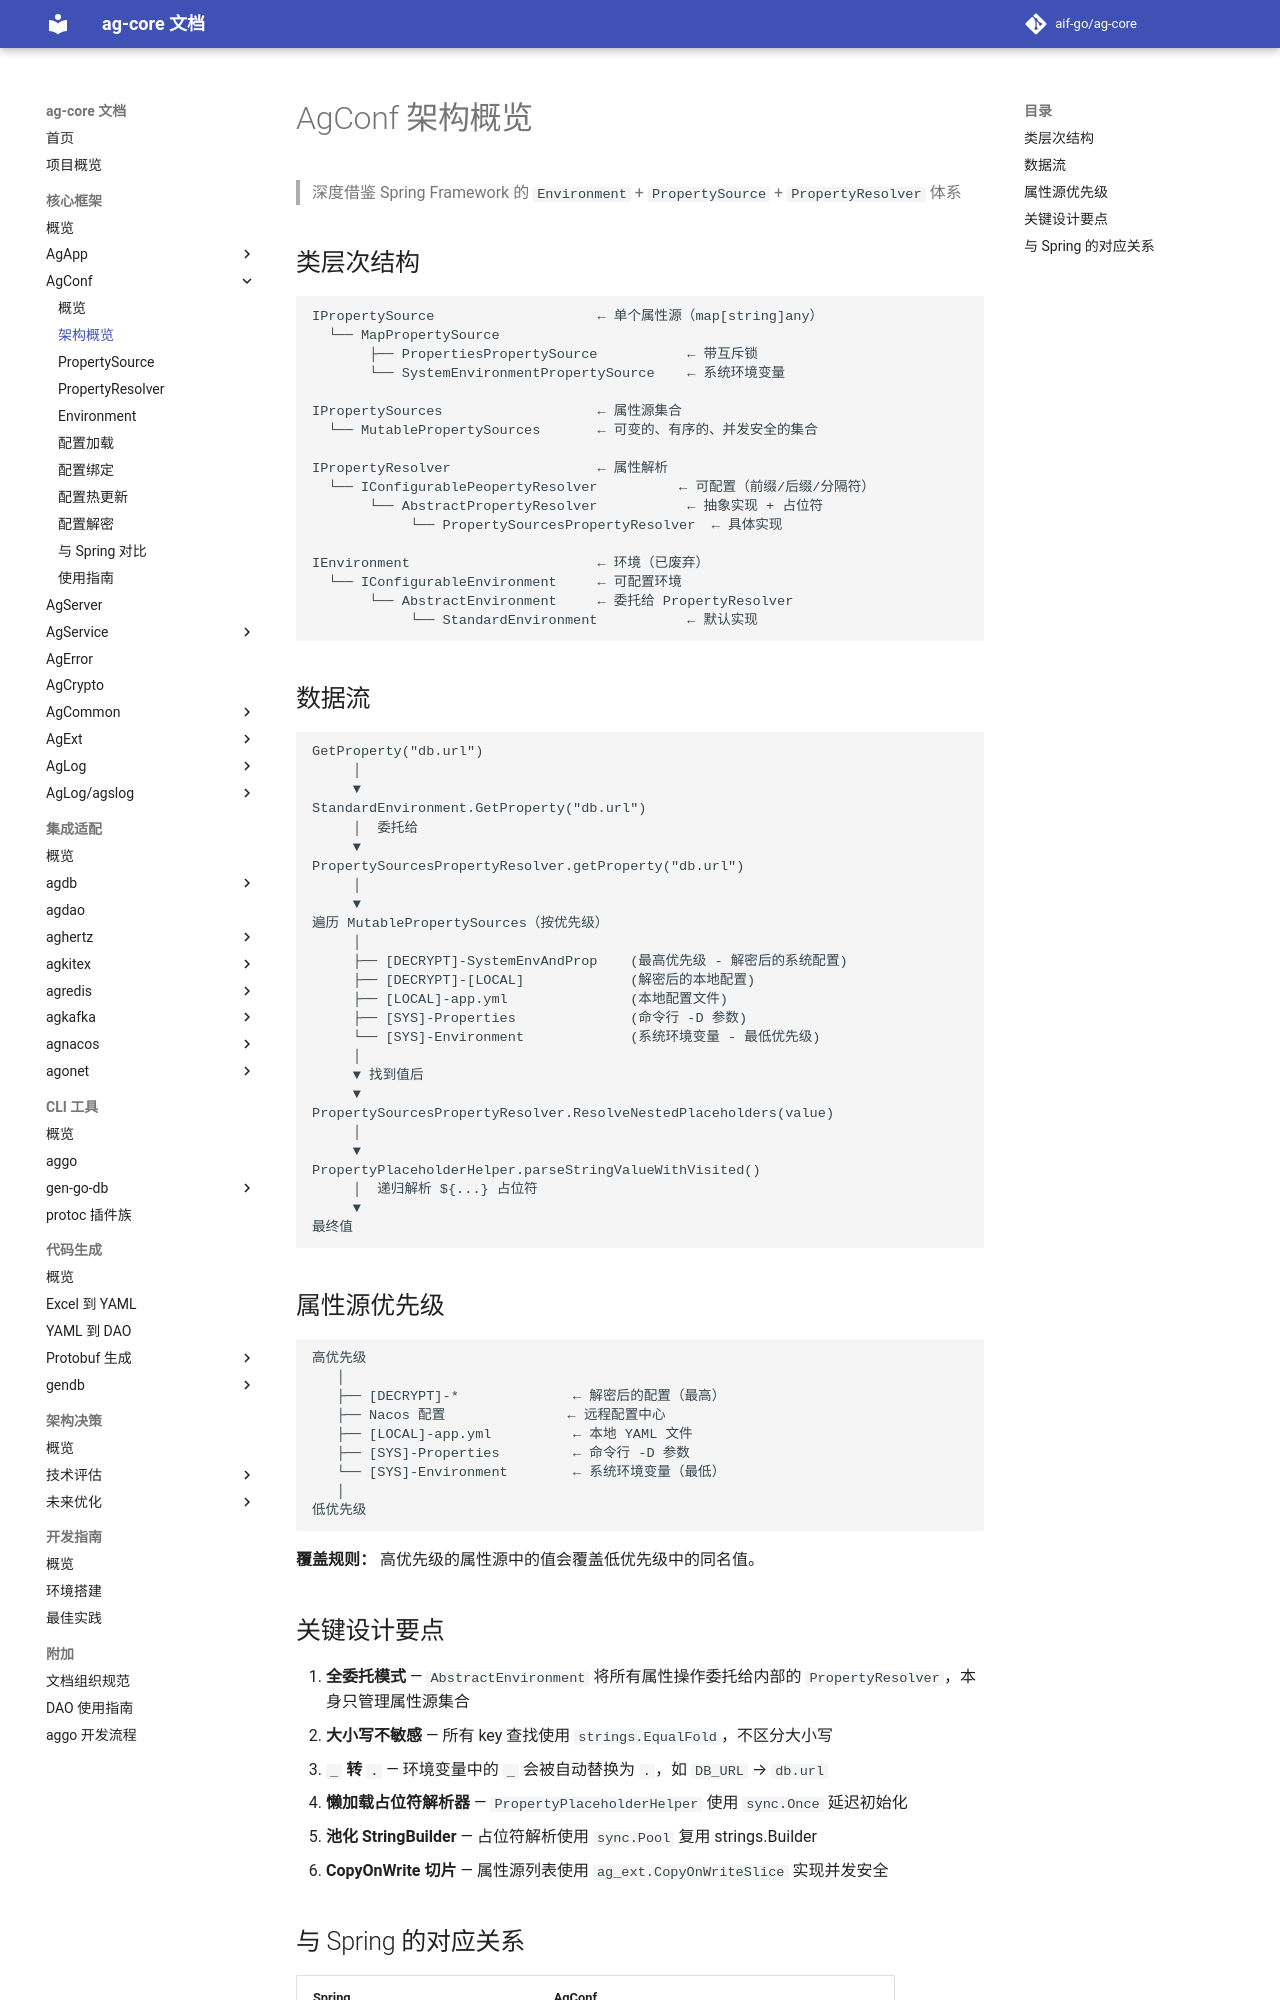

repository: aif-go/ag-core-docs · page: 核心框架/ag-conf/01-架构概览/index.html · generator: mkdocs

---
tags:
  - ag-core
  - ag-conf
  - architecture
---

# AgConf 架构概览

> 深度借鉴 Spring Framework 的 `Environment` + `PropertySource` + `PropertyResolver` 体系

## 类层次结构

```
IPropertySource                    ← 单个属性源（map[string]any）
  └── MapPropertySource
       ├── PropertiesPropertySource           ← 带互斥锁
       └── SystemEnvironmentPropertySource    ← 系统环境变量

IPropertySources                   ← 属性源集合
  └── MutablePropertySources       ← 可变的、有序的、并发安全的集合

IPropertyResolver                  ← 属性解析
  └── IConfigurablePeopertyResolver          ← 可配置（前缀/后缀/分隔符）
       └── AbstractPropertyResolver           ← 抽象实现 + 占位符
            └── PropertySourcesPropertyResolver  ← 具体实现

IEnvironment                       ← 环境（已废弃）
  └── IConfigurableEnvironment     ← 可配置环境
       └── AbstractEnvironment     ← 委托给 PropertyResolver
            └── StandardEnvironment           ← 默认实现
```

## 数据流

```
GetProperty("db.url")
     │
     ▼
StandardEnvironment.GetProperty("db.url")
     │  委托给
     ▼
PropertySourcesPropertyResolver.getProperty("db.url")
     │
     ▼
遍历 MutablePropertySources（按优先级）
     │
     ├── [DECRYPT]-SystemEnvAndProp    (最高优先级 - 解密后的系统配置)
     ├── [DECRYPT]-[LOCAL]             (解密后的本地配置)
     ├── [LOCAL]-app.yml               (本地配置文件)
     ├── [SYS]-Properties              (命令行 -D 参数)
     └── [SYS]-Environment             (系统环境变量 - 最低优先级)
     │
     ▼ 找到值后
     ▼
PropertySourcesPropertyResolver.ResolveNestedPlaceholders(value)
     │
     ▼
PropertyPlaceholderHelper.parseStringValueWithVisited()
     │  递归解析 ${...} 占位符
     ▼
最终值
```

## 属性源优先级

```
高优先级
   │
   ├── [DECRYPT]-*              ← 解密后的配置（最高）
   ├── Nacos 配置               ← 远程配置中心
   ├── [LOCAL]-app.yml          ← 本地 YAML 文件
   ├── [SYS]-Properties         ← 命令行 -D 参数
   └── [SYS]-Environment        ← 系统环境变量（最低）
   │
低优先级
```

**覆盖规则：** 高优先级的属性源中的值会覆盖低优先级中的同名值。

## 关键设计要点

1. **全委托模式** — `AbstractEnvironment` 将所有属性操作委托给内部的 `PropertyResolver`，本身只管理属性源集合
2. **大小写不敏感** — 所有 key 查找使用 `strings.EqualFold`，不区分大小写
3. **`_` 转 `.`** — 环境变量中的 `_` 会被自动替换为 `.`，如 `DB_URL` → `db.url`
4. **懒加载占位符解析器** — `PropertyPlaceholderHelper` 使用 `sync.Once` 延迟初始化
5. **池化 StringBuilder** — 占位符解析使用 `sync.Pool` 复用 strings.Builder
6. **CopyOnWrite 切片** — 属性源列表使用 `ag_ext.CopyOnWriteSlice` 实现并发安全
